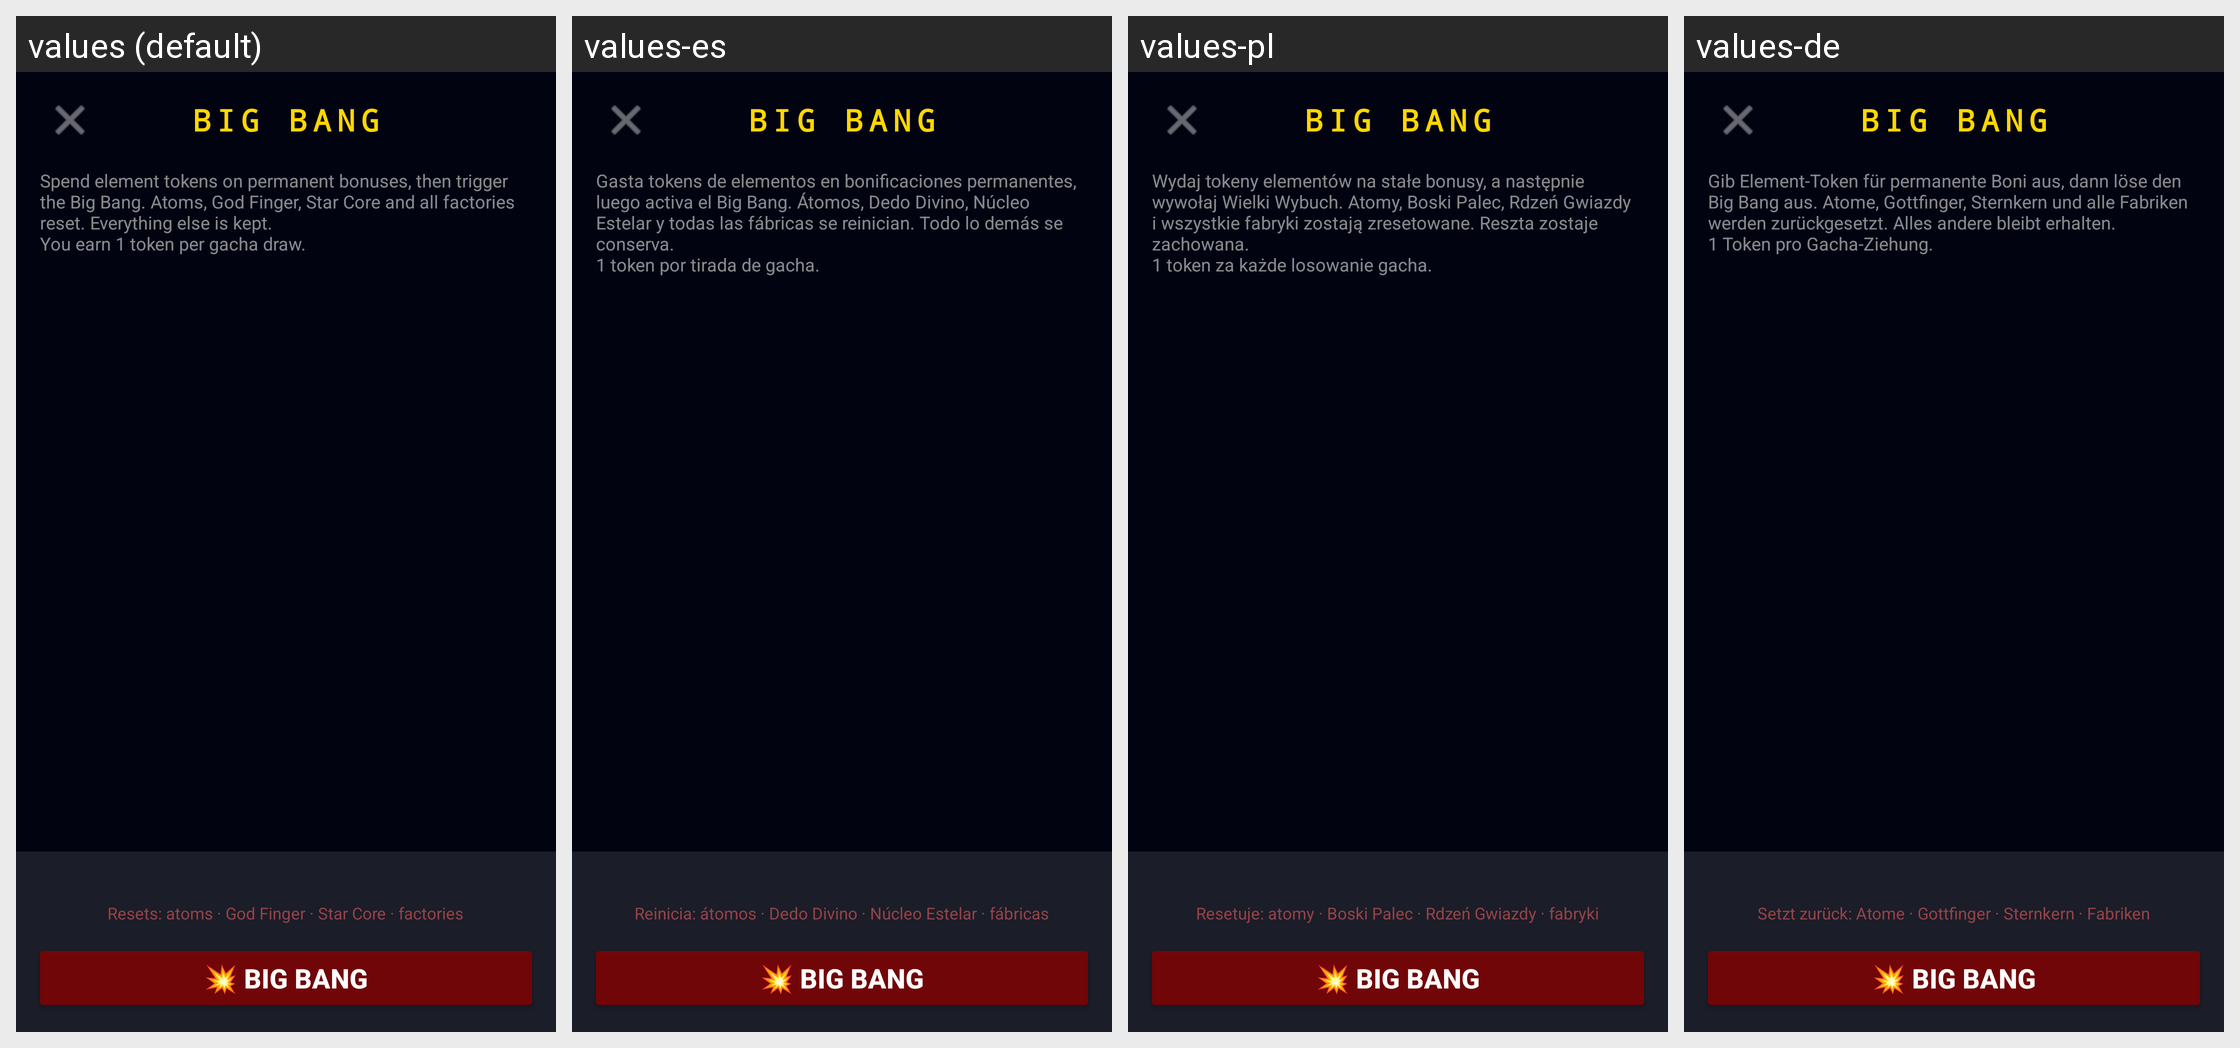

The Android screen above is rendered under several locales of the same app. Produce the string resources it draws, with the default and per-locale values.
Android screen res/layout/activity_big_bang.xml rendered under 4 locales, left to right: values (default), values-es, values-pl, values-de. Device: Nexus 5 (rendered at 1080×1920; each locale shown at half size, 540×960, under a caption strip naming it); theme Theme.A2U.
Other locales in the repository, not shown: values-el, values-fr, values-in, values-it, values-nl, values-pt, values-ro, values-ru, values-tr, values-uk.
Strings drawn on this screen, with the default value and each locale's value (text and hints the layout hard-codes, and strings that could not be matched under every locale, appear in the picture but are not listed):

big_bang_title
  values: BIG BANG
  values-es: BIG BANG
  values-pl: BIG BANG
  values-de: BIG BANG

big_bang_description
  values: Spend element tokens on permanent bonuses, then trigger the Big Bang. Atoms, God Finger, Star Core and all factories reset. Everything else is kept.
      You earn 1 token per gacha draw.
  values-es: Gasta tokens de elementos en bonificaciones permanentes, luego activa el Big Bang. Átomos, Dedo Divino, Núcleo Estelar y todas las fábricas se reinician. Todo lo demás se conserva.
      1 token por tirada de gacha.
  values-pl: Wydaj tokeny elementów na stałe bonusy, a następnie wywołaj Wielki Wybuch. Atomy, Boski Palec, Rdzeń Gwiazdy i wszystkie fabryki zostają zresetowane. Reszta zostaje zachowana.
      1 token za każde losowanie gacha.
  values-de: Gib Element-Token für permanente Boni aus, dann löse den Big Bang aus. Atome, Gottfinger, Sternkern und alle Fabriken werden zurückgesetzt. Alles andere bleibt erhalten.
      1 Token pro Gacha-Ziehung.

big_bang_reset_warning
  values: Resets: atoms · God Finger · Star Core · factories
  values-es: Reinicia: átomos · Dedo Divino · Núcleo Estelar · fábricas
  values-pl: Resetuje: atomy · Boski Palec · Rdzeń Gwiazdy · fabryki
  values-de: Setzt zurück: Atome · Gottfinger · Sternkern · Fabriken

big_bang_button
  values: 💥 BIG BANG
  values-es: 💥 BIG BANG
  values-pl: 💥 BIG BANG
  values-de: 💥 BIG BANG
